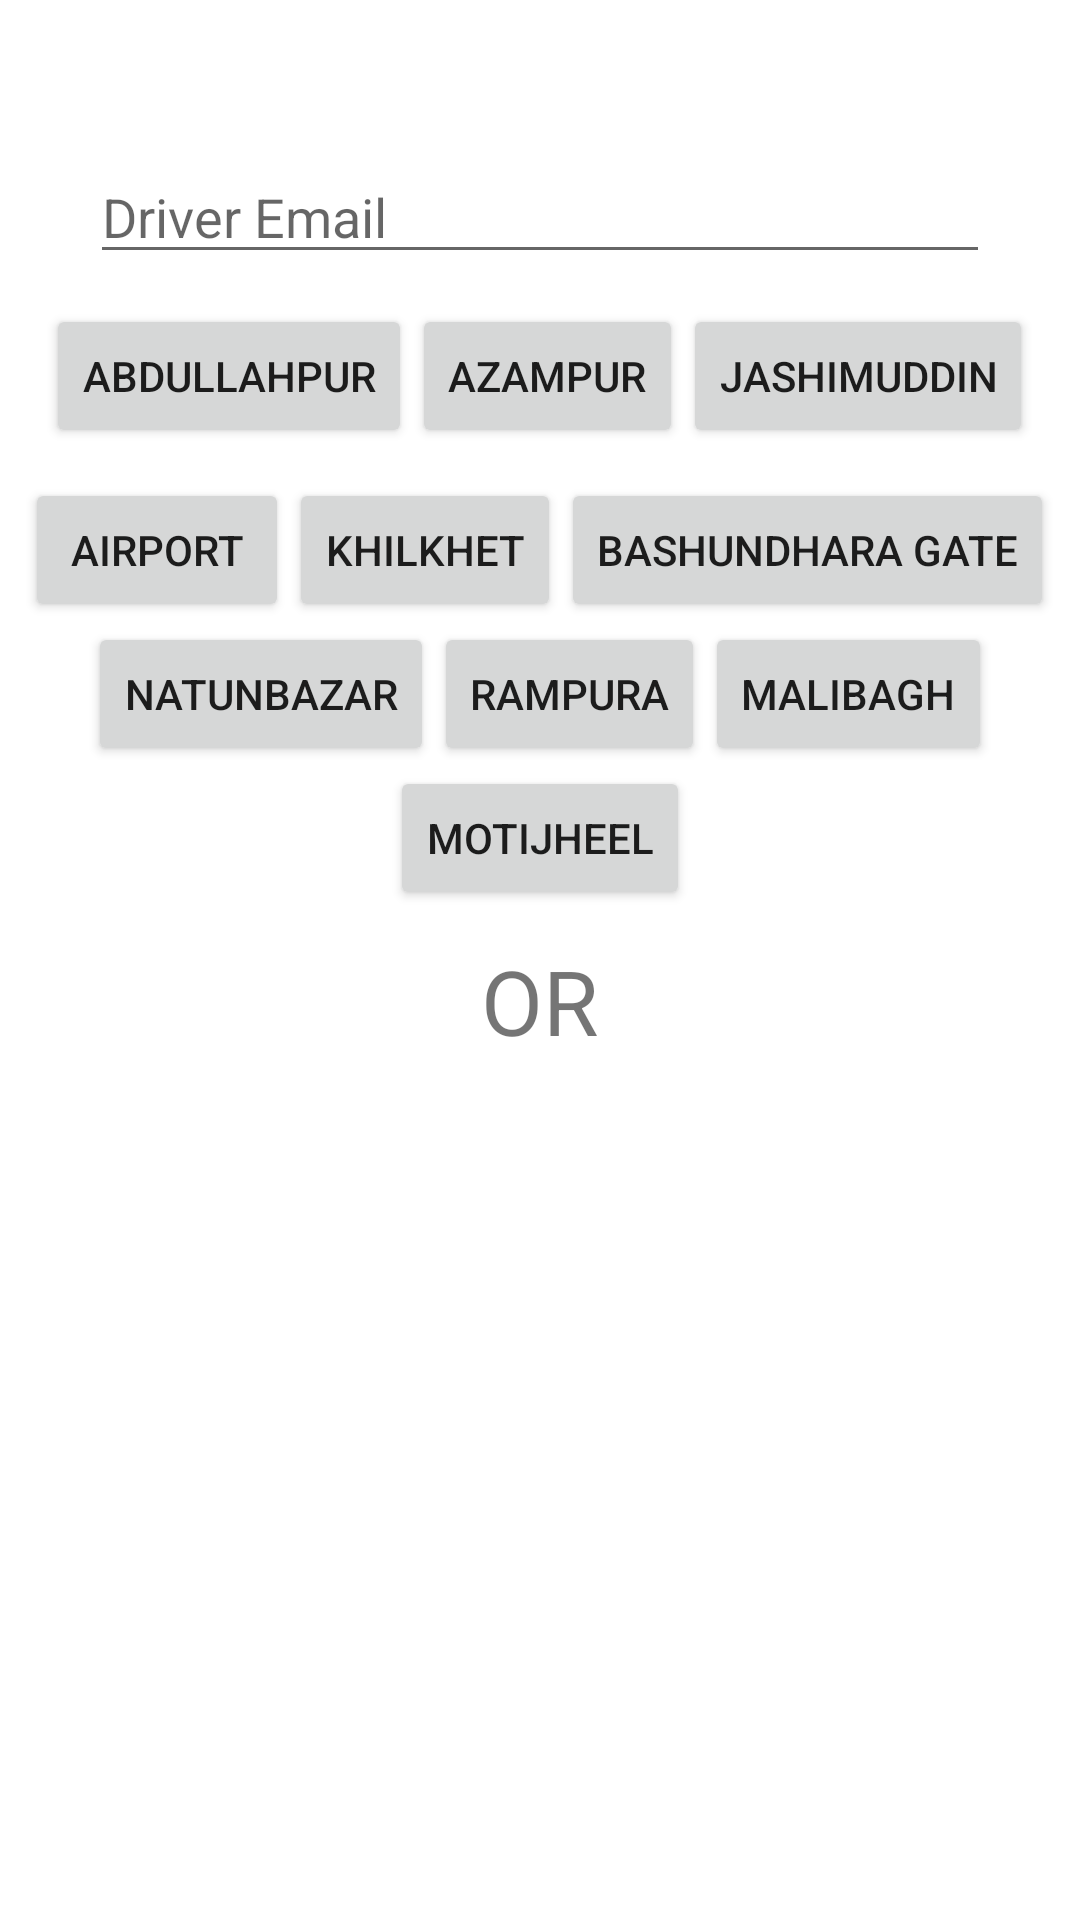

Here is an Android app screen rendered from its layout file. Give the layout XML and the strings, colors and styles it references.
<!-- AndroidManifest.xml: application theme Theme.UrbenAgent -->
<!-- res/layout/activity_update_bus_location.xml -->
<?xml version="1.0" encoding="utf-8"?>
<LinearLayout xmlns:android="http://schemas.android.com/apk/res/android"
    xmlns:app="http://schemas.android.com/apk/res-auto"
    xmlns:tools="http://schemas.android.com/tools"
    android:layout_width="match_parent"
    android:layout_height="match_parent"
    android:orientation="vertical"
    tools:context="com.mobileapplication.urbenadmin.UpdateBusLocation">


    <EditText
        android:layout_marginTop="50dp"
        android:layout_gravity="center"
        android:layout_width="300dp"
        android:layout_height="wrap_content"
        android:hint="Driver Email"
        android:id="@+id/driverEmail"/>

    <LinearLayout
        android:layout_margin="10dp"
        android:gravity="center"
        android:layout_width="match_parent"
        android:layout_height="wrap_content">

        <Button
            android:id="@+id/abdullahPur"
            android:layout_width="wrap_content"
            android:layout_height="wrap_content"
            android:text="Abdullahpur"/>

        <Button
            android:id="@+id/azampur"
            android:layout_width="wrap_content"
            android:layout_height="wrap_content"
            android:text="Azampur"/>

        <Button
            android:id="@+id/jashimuddin"
            android:layout_width="wrap_content"
            android:layout_height="wrap_content"
            android:text="Jashimuddin"/>

    </LinearLayout>

    <LinearLayout
        android:gravity="center"
        android:layout_width="match_parent"
        android:layout_height="wrap_content">

        <Button
            android:id="@+id/airport"
            android:layout_width="wrap_content"
            android:layout_height="wrap_content"
            android:text="Airport"/>

        <Button
            android:id="@+id/khilkhet"
            android:layout_width="wrap_content"
            android:layout_height="wrap_content"
            android:text="Khilkhet"/>

        <Button
            android:id="@+id/bGate"
            android:layout_width="wrap_content"
            android:layout_height="wrap_content"
            android:text="Bashundhara Gate"/>

    </LinearLayout>

    <LinearLayout
        android:gravity="center"
        android:layout_width="match_parent"
        android:layout_height="wrap_content">

        <Button
            android:id="@+id/nBazar"
            android:layout_width="wrap_content"
            android:layout_height="wrap_content"
            android:text="NatunBazar"/>

        <Button
            android:id="@+id/rampura"
            android:layout_width="wrap_content"
            android:layout_height="wrap_content"
            android:text="Rampura"/>

        <Button
            android:id="@+id/malibagh"
            android:layout_width="wrap_content"
            android:layout_height="wrap_content"
            android:text="Malibagh"/>

    </LinearLayout>

    <Button
        android:layout_gravity="center"
        android:id="@+id/motijheel"
        android:layout_width="wrap_content"
        android:layout_height="wrap_content"
        android:text="Motijheel"/>

    <TextView
        android:layout_margin="10dp"
        android:layout_gravity="center"
        android:id="@+id/orField"
        android:textSize="30sp"
        android:layout_width="wrap_content"
        android:layout_height="wrap_content"
        android:text="OR"/>

    <ListView
        android:layout_gravity="center"
        android:layout_width="match_parent"
        android:layout_height="300dp"
        android:id="@+id/detailLocation"
        android:textAlignment="center"/>



</LinearLayout>
<!-- resources referenced by this layout -->
<resources>
  <style name="Theme.UrbenAgent" parent="Theme.MaterialComponents.DayNight.DarkActionBar">
          
          <item name="colorPrimary">@color/black</item>
          <item name="colorPrimaryVariant">@color/purple_700</item>
          <item name="colorOnPrimary">@color/white</item>
          
          <item name="colorSecondary">@color/white</item>
          <item name="colorSecondaryVariant">@color/teal_700</item>
          <item name="colorOnSecondary">@color/black</item>
          
          <item name="android:statusBarColor" tools:targetApi="l">?attr/colorPrimaryVariant</item>
          
      </style>
  <!-- not gathered from this repository: default colours our renderer supplied (Android Studio template values) -->
  <color name="purple_700">#FF3700B3</color>
  <color name="teal_700">#FF018786</color>
  <color name="black">#FF000000</color>
  <color name="white">#FFFFFFFF</color>
</resources>
